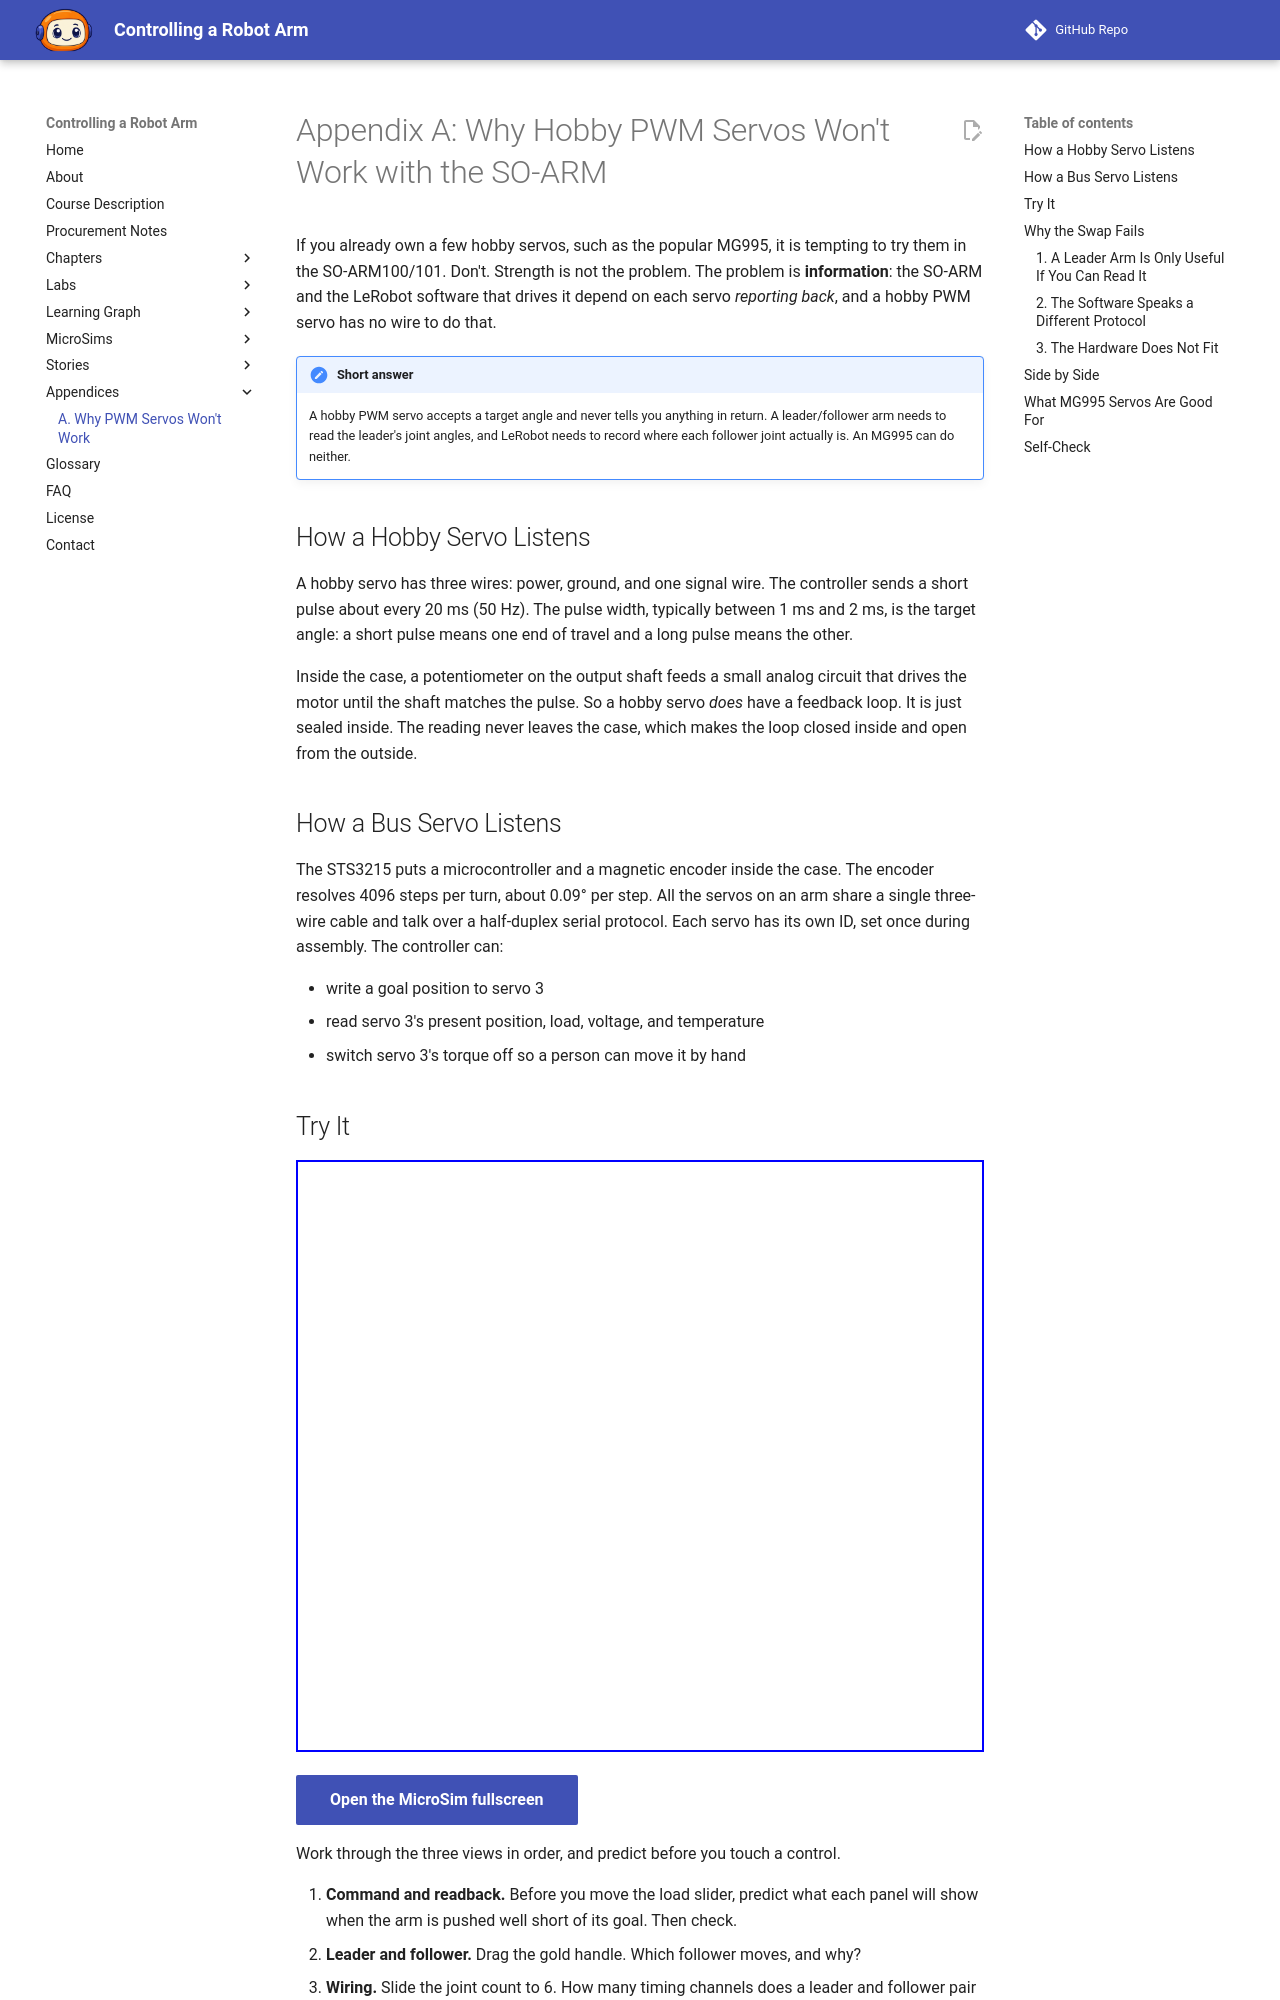

repository: dmccreary/robot-arm · page: appendices/pwm-servos/index.html · generator: mkdocs

---
title: "Appendix A: Why Hobby PWM Servos Won't Work with the SO-ARM"
description: Why a hobby PWM servo such as the MG995 cannot replace the STS3215 serial bus servos in an SO-ARM100/101 robot arm, with an interactive MicroSim.
---

# Appendix A: Why Hobby PWM Servos Won't Work with the SO-ARM

If you already own a few hobby servos, such as the popular MG995, it is
tempting to try them in the SO-ARM100/101. Don't. Strength is not the problem.
The problem is **information**: the SO-ARM and the LeRobot software that drives
it depend on each servo *reporting back*, and a hobby PWM servo has no wire to
do that.

!!! note "Short answer"
    A hobby PWM servo accepts a target angle and never tells you anything in
    return. A leader/follower arm needs to read the leader's joint angles, and
    LeRobot needs to record where each follower joint actually is. An MG995
    can do neither.

## How a Hobby Servo Listens

A hobby servo has three wires: power, ground, and one signal wire. The
controller sends a short pulse about every 20 ms (50 Hz). The pulse width,
typically between 1 ms and 2 ms, is the target angle: a short pulse means one
end of travel and a long pulse means the other.

Inside the case, a potentiometer on the output shaft feeds a small analog
circuit that drives the motor until the shaft matches the pulse. So a hobby
servo *does* have a feedback loop. It is just sealed inside. The reading never
leaves the case, which makes the loop closed inside and open from the outside.

## How a Bus Servo Listens

The STS3215 puts a microcontroller and a magnetic encoder inside the case. The
encoder resolves 4096 steps per turn, about 0.09° per step. All the servos on an
arm share a single three-wire cable and talk over a half-duplex serial protocol.
Each servo has its own ID, set once during assembly. The controller can:

- write a goal position to servo 3
- read servo 3's present position, load, voltage, and temperature
- switch servo 3's torque off so a person can move it by hand

## Try It

<iframe src="../../sims/pwm-vs-bus-servos/main.html" height="592px" width="100%" scrolling="no"></iframe>

[Open the MicroSim fullscreen](../../sims/pwm-vs-bus-servos/main.html){ .md-button .md-button--primary }

Work through the three views in order, and predict before you touch a control.

1. **Command and readback.** Before you move the load slider, predict what each
   panel will show when the arm is pushed well short of its goal. Then check.
2. **Leader and follower.** Drag the gold handle. Which follower moves, and why?
3. **Wiring.** Slide the joint count to 6. How many timing channels does a
   leader and follower pair need for each servo type?

## Why the Swap Fails
